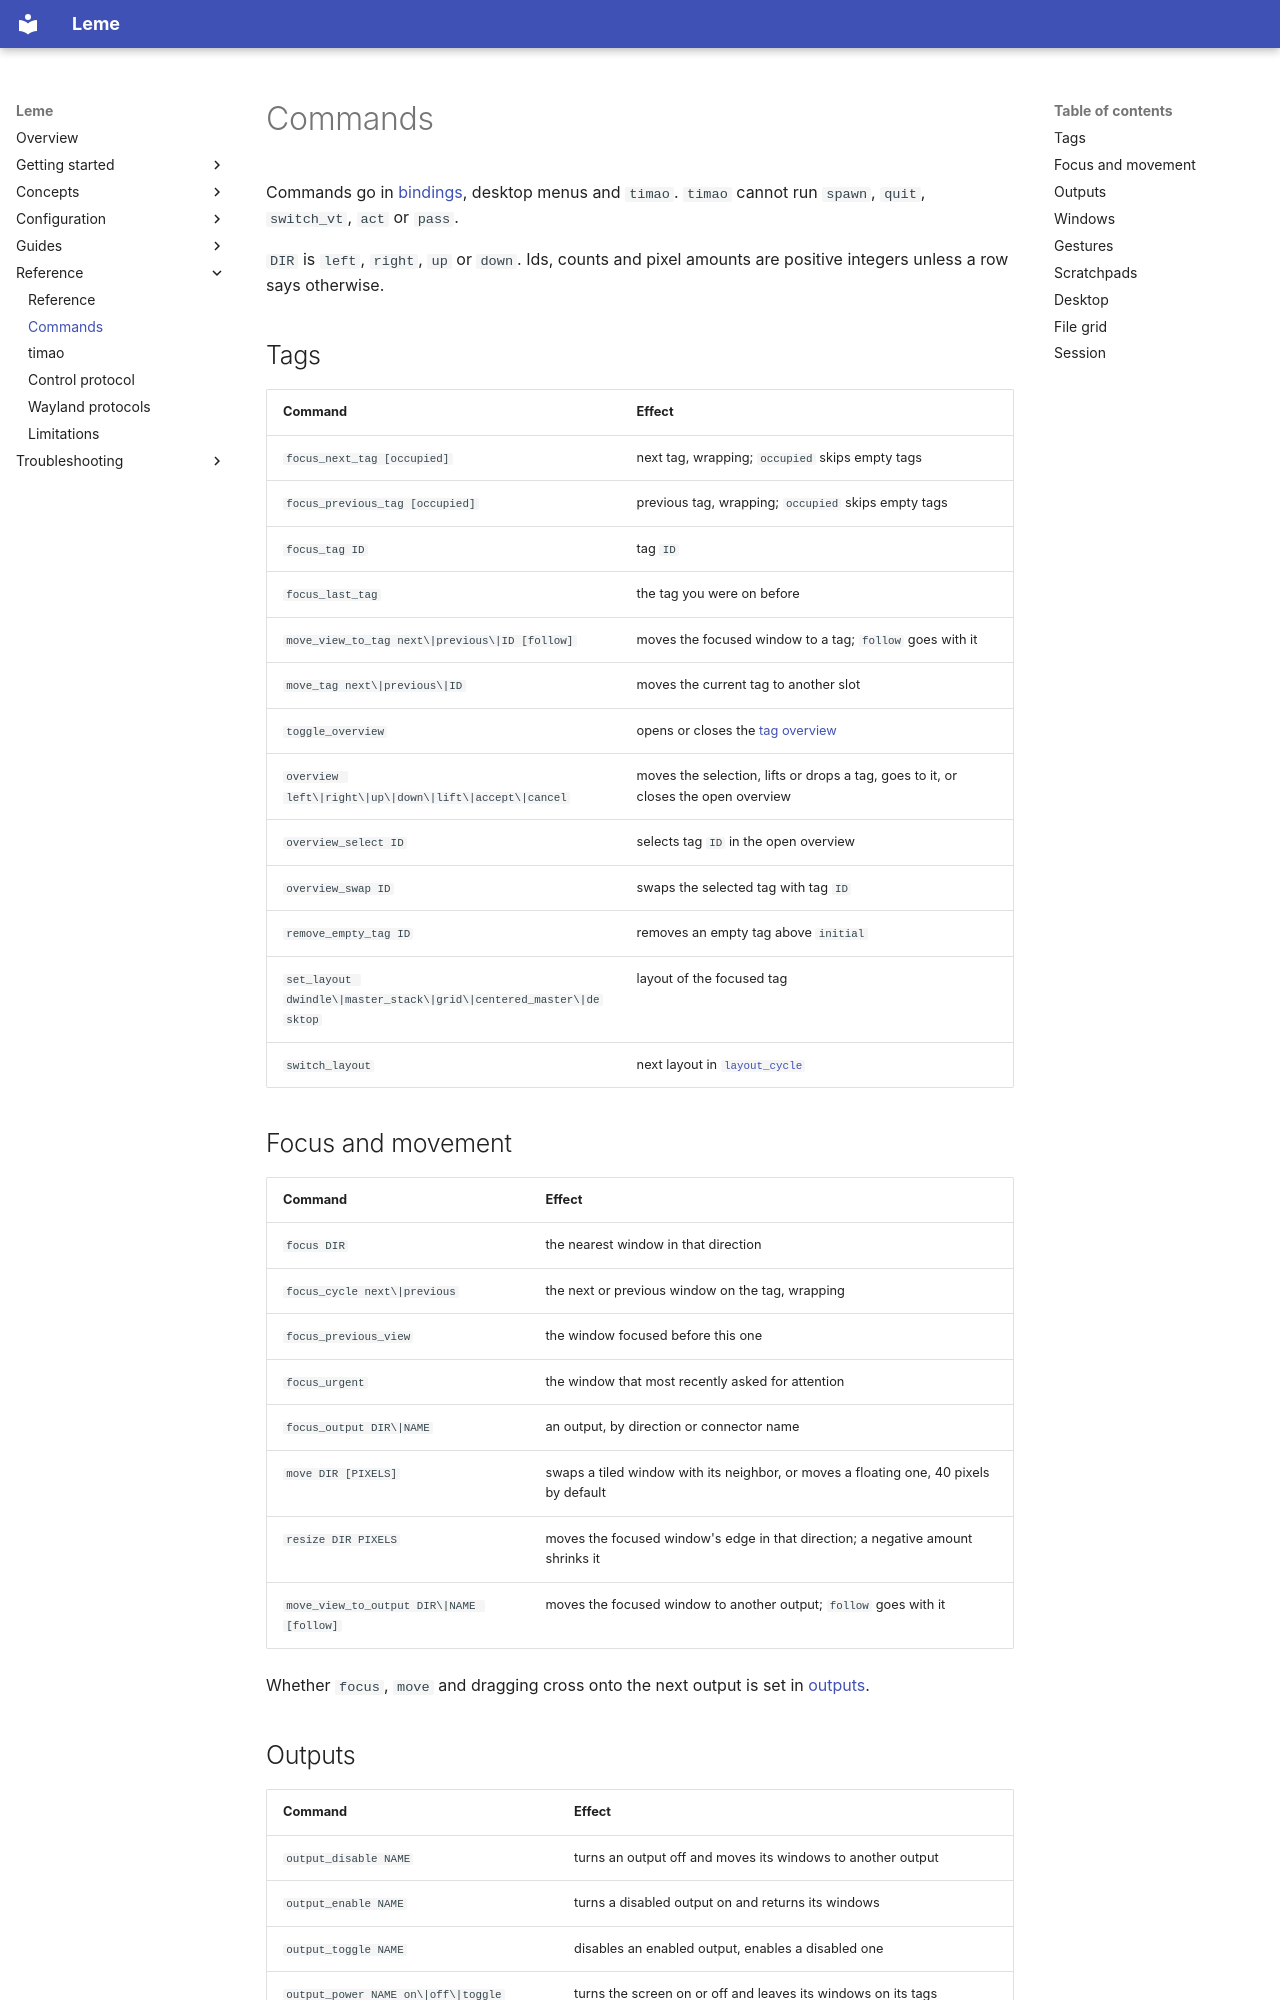

repository: ernestoCruz05/leme · page: reference/commands/index.html · generator: mkdocs

# Commands

Commands go in [bindings](../configuration/keybindings.md), desktop menus and
`timao`. `timao` cannot run `spawn`, `quit`, `switch_vt`, `act` or `pass`.

`DIR` is `left`, `right`, `up` or `down`. Ids, counts and pixel amounts are
positive integers unless a row says otherwise.

## Tags

| Command | Effect |
| --- | --- |
| `focus_next_tag [occupied]` | next tag, wrapping; `occupied` skips empty tags |
| `focus_previous_tag [occupied]` | previous tag, wrapping; `occupied` skips empty tags |
| `focus_tag ID` | tag `ID` |
| `focus_last_tag` | the tag you were on before |
| `move_view_to_tag next\|previous\|ID [follow]` | moves the focused window to a tag; `follow` goes with it |
| `move_tag next\|previous\|ID` | moves the current tag to another slot |
| `toggle_overview` | opens or closes the [tag overview](../configuration/tags.md#overview) |
| `overview left\|right\|up\|down\|lift\|accept\|cancel` | moves the selection, lifts or drops a tag, goes to it, or closes the open overview |
| `overview_select ID` | selects tag `ID` in the open overview |
| `overview_swap ID` | swaps the selected tag with tag `ID` |
| `remove_empty_tag ID` | removes an empty tag above `initial` |
| `set_layout dwindle\|master_stack\|grid\|centered_master\|desktop` | layout of the focused tag |
| `switch_layout` | next layout in [`layout_cycle`](../configuration/tags.md) |

## Focus and movement

| Command | Effect |
| --- | --- |
| `focus DIR` | the nearest window in that direction |
| `focus_cycle next\|previous` | the next or previous window on the tag, wrapping |
| `focus_previous_view` | the window focused before this one |
| `focus_urgent` | the window that most recently asked for attention |
| `focus_output DIR\|NAME` | an output, by direction or connector name |
| `move DIR [PIXELS]` | swaps a tiled window with its neighbor, or moves a floating one, 40 pixels by default |
| `resize DIR PIXELS` | moves the focused window's edge in that direction; a negative amount shrinks it |
| `move_view_to_output DIR\|NAME [follow]` | moves the focused window to another output; `follow` goes with it |

Whether `focus`, `move` and dragging cross onto the next output is set in
[outputs](../configuration/outputs.md#behavior-across-outputs).
